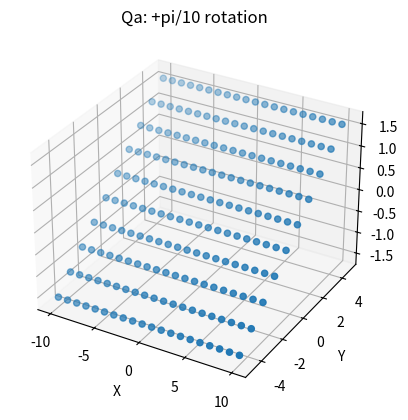
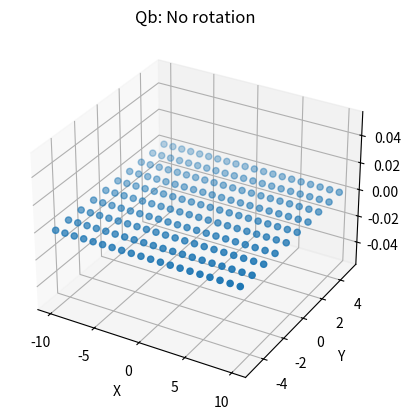
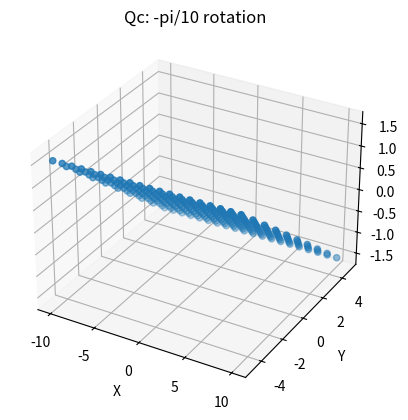

The script that saved these images, in order:
import numpy as np
from scipy.spatial.transform import Rotation as R
import matplotlib.pyplot as plt
from mpl_toolkits.mplot3d import Axes3D


def generate_checkerboard(n, m):
    """Generate n x m checkerboard points on the z=0 plane, centered around the origin."""
    x = np.linspace(-m / 2, m / 2, m)
    y = np.linspace(-n / 2, n / 2, n)
    X, Y = np.meshgrid(x, y)
    Z = np.zeros_like(X)
    return np.vstack([X.flatten(), Y.flatten(), Z.flatten()])


def apply_rotation(points, angle_x):
    """Rotate points around the x-axis by angle_x radians."""
    rot = R.from_euler('x', angle_x).as_matrix()
    return rot @ points


def plot_points(points, title):
    """Plot points in 3D space."""
    fig = plt.figure()
    ax = fig.add_subplot(111, projection='3d')
    ax.scatter(points[0, :], points[1, :], points[2, :])
    ax.set_title(title)
    ax.set_xlabel('X')
    ax.set_ylabel('Y')
    ax.set_zlabel('Z')
    plt.show()


# Generate checkerboard points
n, m = 10, 20  # Dimensions of the checkerboard
Q_omega = generate_checkerboard(n, m)

# Rotation angles
angles = [np.pi / 10, 0, -np.pi / 10]  # +pi/10, 0, -pi/10 radians
titles = ['Qa: +pi/10 rotation', 'Qb: No rotation', 'Qc: -pi/10 rotation']

# Apply rotations and plot results
for angle, title in zip(angles, titles):
    Q_rotated = apply_rotation(Q_omega, angle)
    plot_points(Q_rotated, title)
